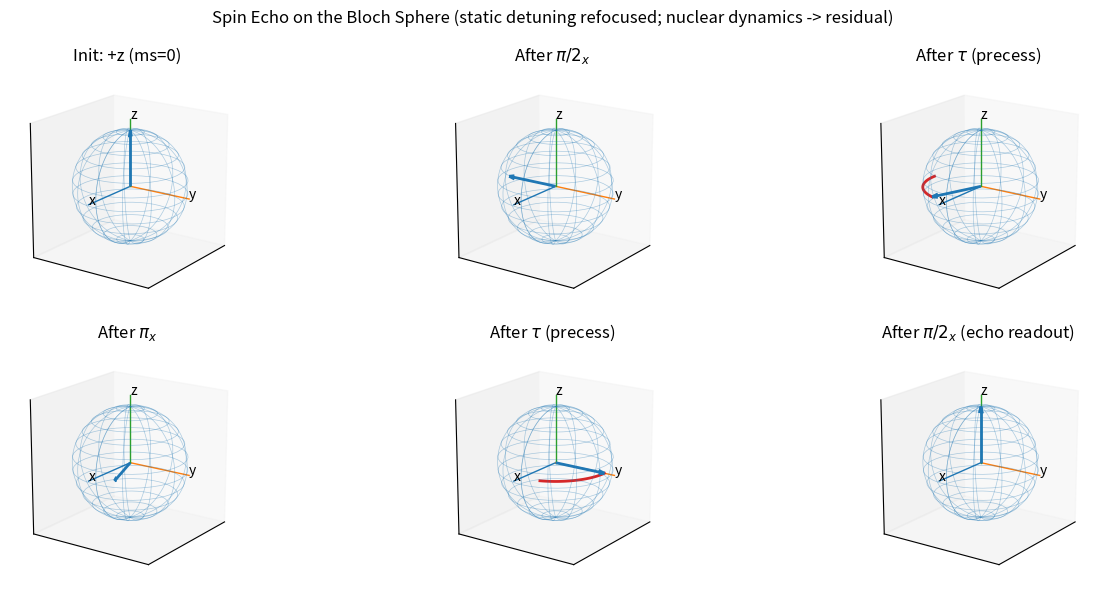
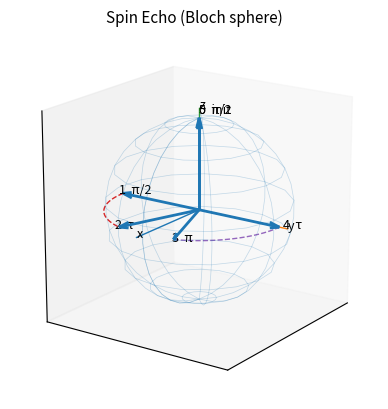

Python code for these plots, in order:
import numpy as np
import matplotlib.pyplot as plt


# ---------- Bloch-sphere helpers ----------
def Rx(theta):
    c, s = np.cos(theta), np.sin(theta)
    return np.array(
        [
            [1, 0, 0],
            [0, c, -s],
            [0, s, c],
        ]
    )


def Rz(theta):
    c, s = np.cos(theta), np.sin(theta)
    return np.array(
        [
            [c, -s, 0],
            [s, c, 0],
            [0, 0, 1],
        ]
    )


def draw_sphere(ax, n=40):
    u = np.linspace(0, 2 * np.pi, n)
    v = np.linspace(0, np.pi, n)
    x = np.outer(np.cos(u), np.sin(v))
    y = np.outer(np.sin(u), np.sin(v))
    z = np.outer(np.ones_like(u), np.cos(v))
    ax.plot_wireframe(x, y, z, rstride=3, cstride=3, linewidth=0.5, alpha=0.35)


def draw_axes(ax, L=1.2):
    # coordinate axes
    ax.plot([0, L], [0, 0], [0, 0], linewidth=1)
    ax.plot([0, 0], [0, L], [0, 0], linewidth=1)
    ax.plot([0, 0], [0, 0], [0, L], linewidth=1)
    ax.text(L, 0, 0, "x", fontsize=10)
    ax.text(0, L, 0, "y", fontsize=10)
    ax.text(0, 0, L, "z", fontsize=10)


def draw_vector(ax, r):
    r = np.asarray(r, float)
    ax.quiver(0, 0, 0, r[0], r[1], r[2], arrow_length_ratio=0.12, linewidth=2)


def arc_on_equator(phi0, phi1, n=80):
    phis = np.linspace(phi0, phi1, n)
    return np.c_[np.cos(phis), np.sin(phis), np.zeros_like(phis)]


def plot_panel(ax, r, title="", eq_arc=None):
    draw_sphere(ax)
    draw_axes(ax)
    draw_vector(ax, r)

    if eq_arc is not None:
        ax.plot(eq_arc[:, 0], eq_arc[:, 1], eq_arc[:, 2], linewidth=2)

    ax.set_title(title, pad=8)
    ax.set_xlim([-1.2, 1.2])
    ax.set_ylim([-1.2, 1.2])
    ax.set_zlim([-1.2, 1.2])
    ax.set_box_aspect([1, 1, 1])
    ax.set_xticks([])
    ax.set_yticks([])
    ax.set_zticks([])
    ax.view_init(elev=18, azim=35)


# ---------- Spin-echo "cartoon" sequence on Bloch sphere ----------
# Choose a phase accumulated during each free-precession interval tau.
# For purely static detuning: phi2 == phi1 and echo refocuses perfectly.
phi1 = np.deg2rad(70)  # phase accumulated during first tau
phi2 = phi1  # set != phi1 to illustrate imperfect refocus / noise

# Start in ms=0 -> +z on Bloch sphere
r0 = np.array([0, 0, 1.0])

# π/2 about x: bring state to equator (coherence)
r1 = Rx(np.pi / 2) @ r0

# Free evolution τ: precession about z by +phi1
r2 = Rz(phi1) @ r1

# π about x: refocus (mirror on equator)
r3 = Rx(np.pi) @ r2

# Free evolution τ: precession about z by +phi2
r4 = Rz(phi2) @ r3

# Final π/2 about x: map coherence back to population
r5 = Rx(np.pi / 2) @ r4


# For drawing equator arcs, extract the azimuth phases of r1, r2, r3, r4
def azimuth(r):
    return np.arctan2(r[1], r[0])


phi_r1 = azimuth(r1)
phi_r2 = azimuth(r2)
phi_r3 = azimuth(r3)
phi_r4 = azimuth(r4)

# ---------- Make multi-panel schematic ----------
fig = plt.figure(figsize=(14, 6))
axs = [
    fig.add_subplot(2, 3, 1, projection="3d"),
    fig.add_subplot(2, 3, 2, projection="3d"),
    fig.add_subplot(2, 3, 3, projection="3d"),
    fig.add_subplot(2, 3, 4, projection="3d"),
    fig.add_subplot(2, 3, 5, projection="3d"),
    fig.add_subplot(2, 3, 6, projection="3d"),
]

plot_panel(axs[0], r0, "Init: +z (ms=0)")
plot_panel(axs[1], r1, r"After $\pi/2_x$")
plot_panel(axs[2], r2, r"After $\tau$ (precess)", eq_arc=arc_on_equator(phi_r1, phi_r2))
plot_panel(axs[3], r3, r"After $\pi_x$")
plot_panel(axs[4], r4, r"After $\tau$ (precess)", eq_arc=arc_on_equator(phi_r3, phi_r4))
plot_panel(axs[5], r5, r"After $\pi/2_x$ (echo readout)")

fig.suptitle(
    "Spin Echo on the Bloch Sphere (static detuning refocused; nuclear dynamics -> residual)",
    y=0.98,
)
plt.tight_layout()
plt.show()

# Optional: save
# fig.savefig("spin_echo_bloch_schematic.png", dpi=200, bbox_inches="tight")

import numpy as np
import matplotlib.pyplot as plt


# ---------- Bloch-sphere helpers ----------
def Rx(theta):
    c, s = np.cos(theta), np.sin(theta)
    return np.array([[1, 0, 0], [0, c, -s], [0, s, c]])


def Rz(theta):
    c, s = np.cos(theta), np.sin(theta)
    return np.array([[c, -s, 0], [s, c, 0], [0, 0, 1]])


def draw_sphere(ax, n=18):
    u = np.linspace(0, 2 * np.pi, n)
    v = np.linspace(0, np.pi, n)
    x = np.outer(np.cos(u), np.sin(v))
    y = np.outer(np.sin(u), np.sin(v))
    z = np.outer(np.ones_like(u), np.cos(v))
    ax.plot_wireframe(x, y, z, rstride=2, cstride=2, linewidth=0.5, alpha=0.25)


def draw_axes(ax, L=1.1):
    ax.plot([0, L], [0, 0], [0, 0], linewidth=1)
    ax.plot([0, 0], [0, L], [0, 0], linewidth=1)
    ax.plot([0, 0], [0, 0], [0, L], linewidth=1)
    ax.text(L, 0, 0, "x", fontsize=9)
    ax.text(0, L, 0, "y", fontsize=9)
    ax.text(0, 0, L, "z", fontsize=9)


def draw_vec(ax, r, label=None):
    r = np.asarray(r, float)
    ax.quiver(0, 0, 0, r[0], r[1], r[2], arrow_length_ratio=0.12, linewidth=2)
    if label is not None:
        ax.text(r[0] * 1.05, r[1] * 1.05, r[2] * 1.05, label, fontsize=9)


def equator_arc(phi0, phi1, n=80):
    phis = np.linspace(phi0, phi1, n)
    return np.c_[np.cos(phis), np.sin(phis), np.zeros_like(phis)]


def azimuth(r):
    return np.arctan2(r[1], r[0])


# ---------- Spin-echo "cartoon" states ----------
# Set phi2 != phi1 to illustrate imperfect refocus (e.g., time-dependent noise / 13C dynamics).
phi1 = np.deg2rad(70)
phi2 = phi1  # try: phi2 = 0.8*phi1

r0 = np.array([0, 0, 1.0])  # init: ms=0
r1 = Rx(np.pi / 2) @ r0  # π/2x
r2 = Rz(phi1) @ r1  # free precession τ
r3 = Rx(np.pi) @ r2  # πx (refocus)
r4 = Rz(phi2) @ r3  # free precession τ
r5 = Rx(np.pi / 2) @ r4  # final π/2x (readout axis)

# ---------- Compact single-panel schematic ----------
fig = plt.figure(figsize=(5.2, 4.2))
ax = fig.add_subplot(1, 1, 1, projection="3d")

draw_sphere(ax, n=18)
draw_axes(ax)

# Vectors at key moments (numbered)
draw_vec(ax, r0, "0  init")
draw_vec(ax, r1, "1  π/2")
draw_vec(ax, r2, "2  τ")
draw_vec(ax, r3, "3  π")
draw_vec(ax, r4, "4  τ")
draw_vec(ax, r5, "5  π/2")

# Optional: show equator precession arcs (compact dashed curves)
arc1 = equator_arc(azimuth(r1), azimuth(r2))
arc2 = equator_arc(azimuth(r3), azimuth(r4))
ax.plot(arc1[:, 0], arc1[:, 1], arc1[:, 2], linestyle="--", linewidth=1)
ax.plot(arc2[:, 0], arc2[:, 1], arc2[:, 2], linestyle="--", linewidth=1)

ax.set_title("Spin Echo (Bloch sphere)", pad=6, fontsize=11)
ax.set_xlim([-1.15, 1.15])
ax.set_ylim([-1.15, 1.15])
ax.set_zlim([-1.15, 1.15])
ax.set_box_aspect([1, 1, 1])
ax.set_xticks([])
ax.set_yticks([])
ax.set_zticks([])
ax.view_init(elev=18, azim=35)

plt.tight_layout()
plt.show()

# fig.savefig("spin_echo_bloch_compact.png", dpi=250, bbox_inches="tight")
